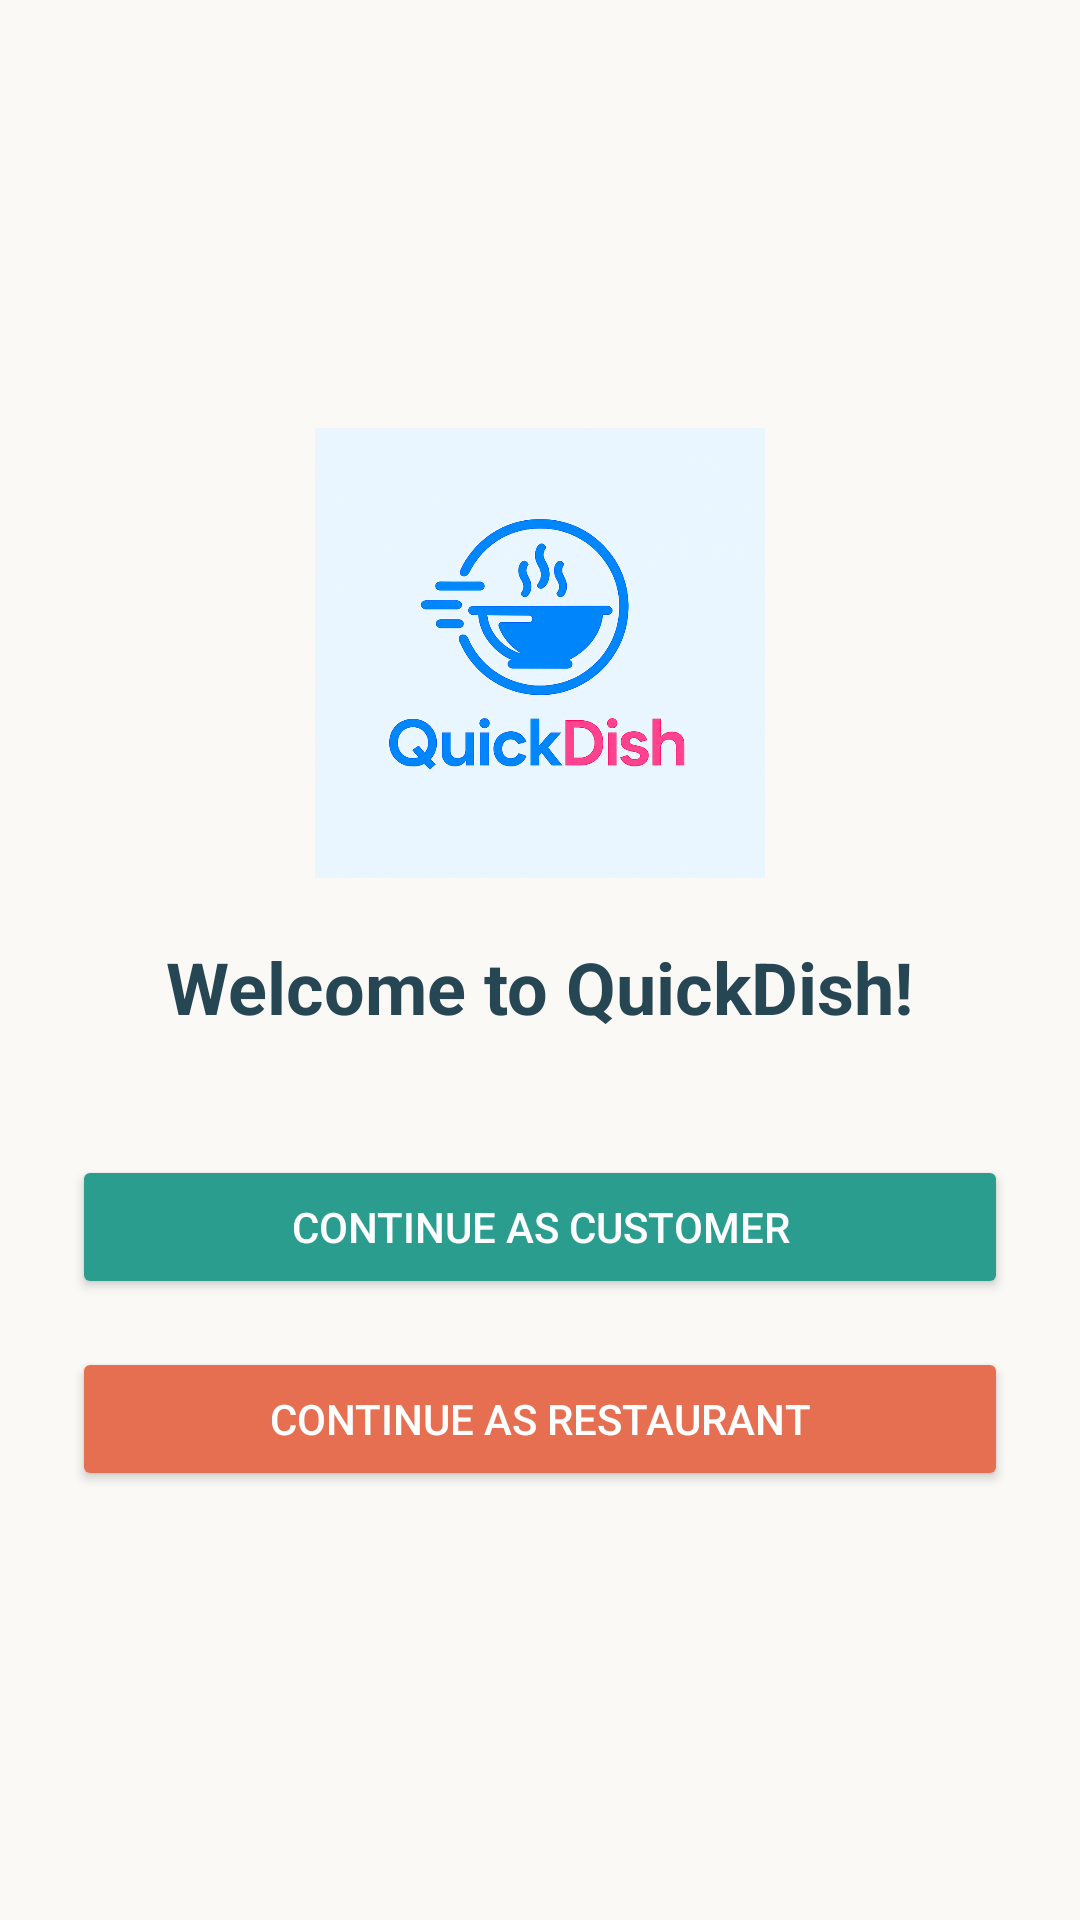

Reconstruct the res/layout file that produces this screen, plus the resources it refers to.
<!-- AndroidManifest.xml: application theme Theme.QuickDish -->
<!-- res/layout/activity_welcome.xml -->
<?xml version="1.0" encoding="utf-8"?>
<LinearLayout xmlns:android="http://schemas.android.com/apk/res/android"
    android:layout_width="match_parent"
    android:layout_height="match_parent"
    android:orientation="vertical"
    android:gravity="center"
    android:padding="24dp"
    android:background="@color/classic_background">

    <ImageView
        android:id="@+id/welcomeLogo"
        android:layout_width="150dp"
        android:layout_height="150dp"
        android:src="@drawable/quickdish_logo"
        android:layout_marginBottom="20dp" />

    <TextView
        android:id="@+id/welcomeText"
        android:layout_width="wrap_content"
        android:layout_height="wrap_content"
        android:text="Welcome to QuickDish!"
        android:textSize="24sp"
        android:textStyle="bold"
        android:textColor="@color/classic_text"
        android:layout_marginBottom="40dp" />

    <Button
        android:id="@+id/customerBtn"
        android:layout_width="match_parent"
        android:layout_height="wrap_content"
        android:text="Continue as Customer"
        android:backgroundTint="@color/classic_primary"
        android:textColor="@android:color/white"
        android:layout_marginBottom="16dp" />

    <Button
        android:id="@+id/restaurantBtn"
        android:layout_width="match_parent"
        android:layout_height="wrap_content"
        android:text="Continue as Restaurant"
        android:backgroundTint="@color/classic_secondary"
        android:textColor="@android:color/white" />

</LinearLayout>
<!-- resources referenced by this layout -->
<resources>
  <color name="classic_background">#FAF9F6</color>
  <color name="classic_primary">#2A9D8F</color>
  <color name="classic_secondary">#E76F51</color>
  <color name="classic_text">#264653</color>
  <!-- drawable quickdish_logo: png bitmap (drawable, 1016008 bytes) -->
  <style name="Theme.QuickDish" parent="Theme.MaterialComponents.DayNight.NoActionBar">
          <item name="colorPrimary">@color/classicPrimary</item>
          <item name="colorPrimaryVariant">@color/classicPrimary</item>
          <item name="colorOnPrimary">@android:color/white</item>
          <item name="colorSecondary">@color/classicAccent</item>
          <item name="android:windowBackground">@color/classicBackground</item>
          <item name="android:textColor">@color/classicText</item>
      </style>
  <color name="classicPrimary">#007BFF</color>
  <color name="classicAccent">#FF4081</color>
  <color name="classicBackground">#F4F6F8</color>
  <color name="classicText">#212121</color>
</resources>
